The GitHub repository JpLimags/MRI_based_brain_tumor_detection contains a labelled image folder "MRI_PROCESSED" with 4 categories: glioma tumor, meningioma tumor, no tumor, pituitary tumor. Examples follow, each with its label.

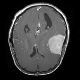
Label: meningioma tumor

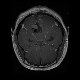
Label: glioma tumor

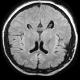
Label: no tumor

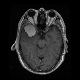
Label: meningioma tumor

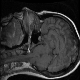
Label: pituitary tumor

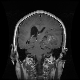
Label: glioma tumor
